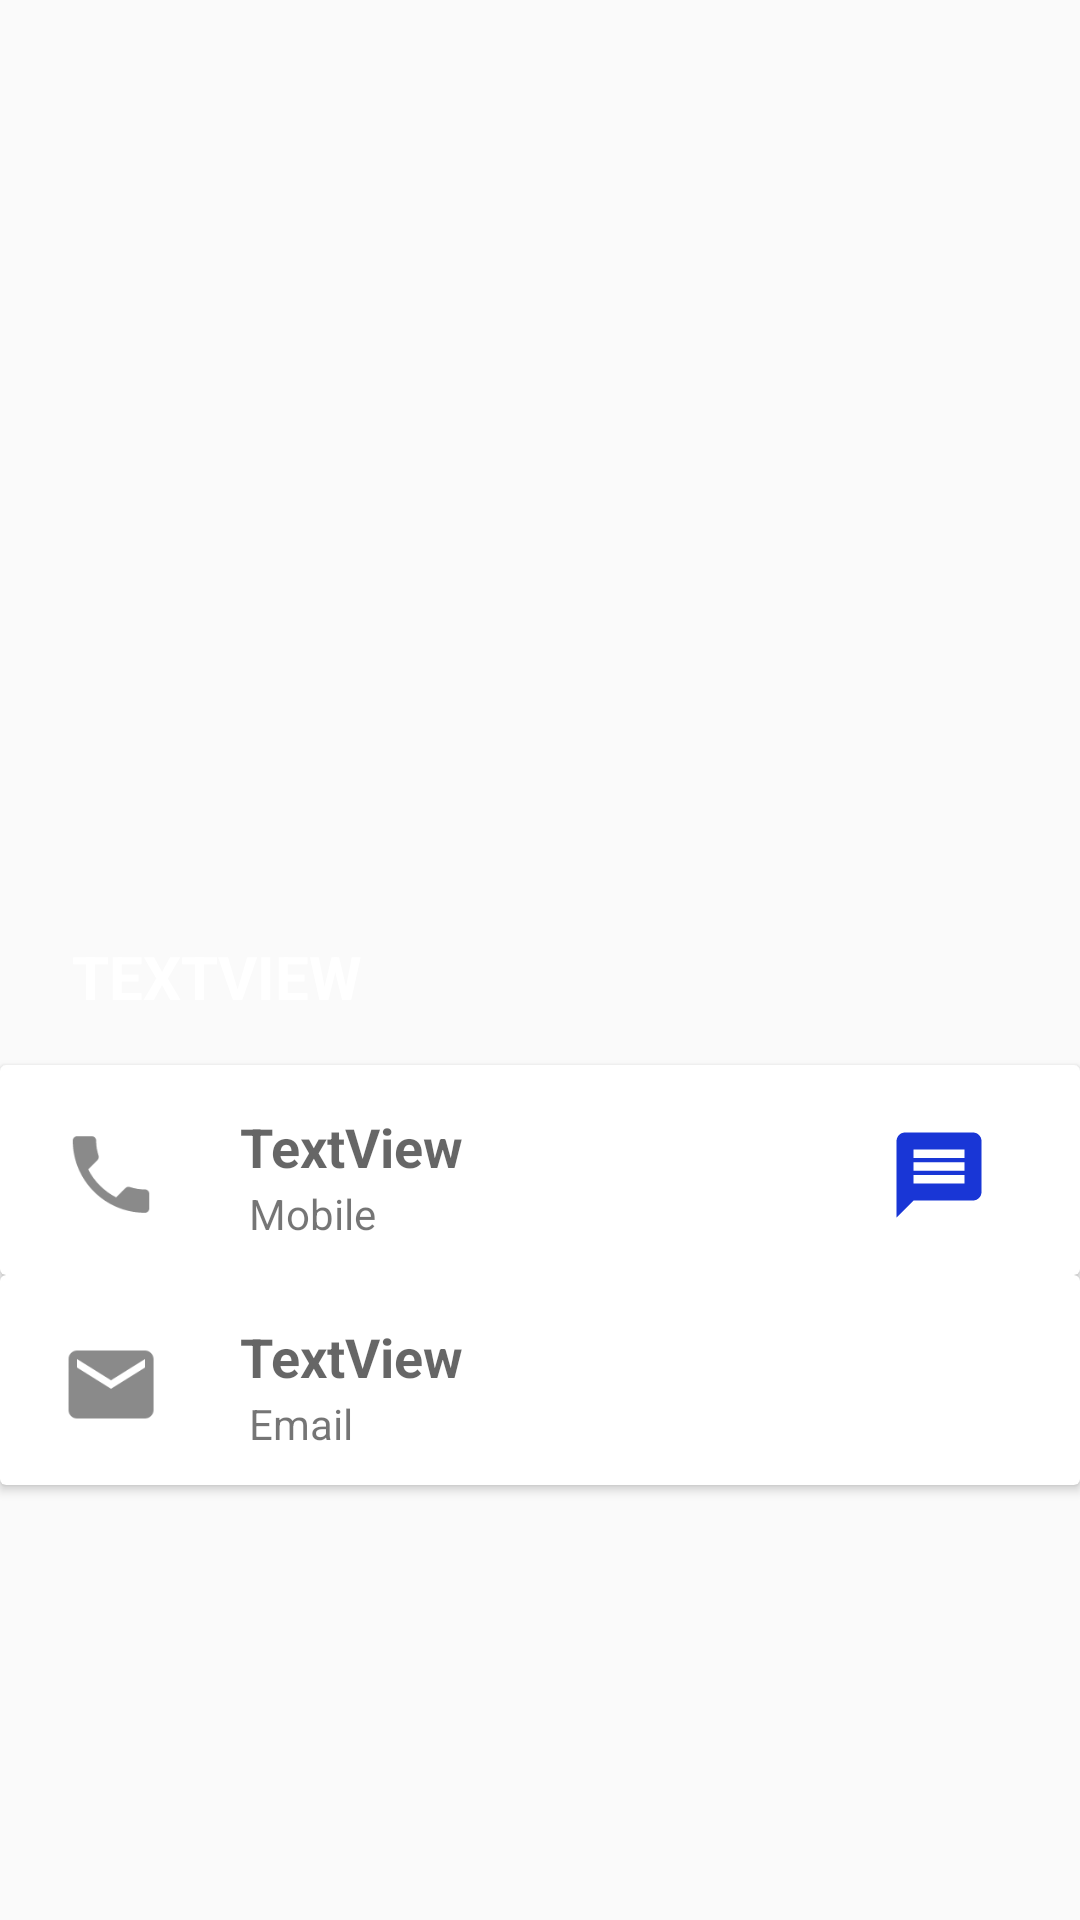

Layout XML and referenced resources for this Android screen:
<!-- AndroidManifest.xml: application theme AppTheme -->
<!-- res/layout/activity_single_contact_detail.xml -->
<?xml version="1.0" encoding="utf-8"?>
<androidx.constraintlayout.widget.ConstraintLayout xmlns:android="http://schemas.android.com/apk/res/android"
    xmlns:app="http://schemas.android.com/apk/res-auto"
    xmlns:tools="http://schemas.android.com/tools"
    android:layout_width="match_parent"
    android:layout_height="match_parent"
    tools:context=".SingleContactDetail">



    <androidx.constraintlayout.widget.ConstraintLayout
        android:id="@+id/constraintLayout"
        android:layout_width="match_parent"
        android:layout_height="355dp"
        app:layout_constraintEnd_toEndOf="parent"
        app:layout_constraintStart_toStartOf="parent"
        app:layout_constraintTop_toTopOf="parent">

        <ImageView
            android:id="@+id/ivSingleContact"
            android:layout_width="match_parent"
            android:layout_height="match_parent"
            android:scaleType="centerCrop"
            app:layout_constraintBottom_toBottomOf="parent"
            app:layout_constraintEnd_toEndOf="parent"
            app:layout_constraintStart_toStartOf="parent"
            app:layout_constraintTop_toTopOf="parent" />

        <TextView
            android:id="@+id/tvName"
            android:layout_width="wrap_content"
            android:layout_height="wrap_content"
            android:layout_marginStart="24dp"
            android:layout_marginLeft="24dp"
            android:layout_marginBottom="16dp"
            android:text="@string/textview"
            android:textAllCaps="true"
            android:textColor="#ffff"
            android:textSize="20dp"
            android:textStyle="bold"
            app:layout_constraintBottom_toBottomOf="parent"
            app:layout_constraintStart_toStartOf="parent" />

    </androidx.constraintlayout.widget.ConstraintLayout>

    <androidx.cardview.widget.CardView
        android:id="@+id/cardView"
        android:layout_width="match_parent"
        android:layout_height="70dp"
        app:layout_constraintEnd_toEndOf="parent"
        app:layout_constraintStart_toStartOf="parent"
        app:layout_constraintTop_toBottomOf="@+id/constraintLayout">

        <TextView
            android:id="@+id/tvPhone"
            android:layout_width="wrap_content"
            android:layout_height="wrap_content"
            android:layout_marginStart="80dp"
            android:layout_marginLeft="100dp"
            android:layout_marginTop="15dp"
            android:text="@string/textview"
            android:textAppearance="@style/TextAppearance.AppCompat.Medium"
            android:textStyle="bold" />

        <ImageView
            android:id="@+id/ivCall"
            android:layout_width="34dp"
            android:layout_height="43dp"
            android:layout_marginStart="20dp"
            android:layout_marginLeft="20dp"


            android:layout_marginTop="15dp"
            app:srcCompat="@drawable/ic_phone_black_24dp" />

        <TextView
            android:id="@+id/textView"
            android:layout_width="wrap_content"
            android:layout_height="wrap_content"
            android:layout_marginStart="83dp"
            android:layout_marginLeft="80dp"
            android:layout_marginTop="40dp"
            android:text="@string/mobile" />

        <ImageView
            android:id="@+id/ivMessage"
            android:layout_width="34dp"
            android:layout_height="43dp"
            android:layout_gravity="end"
            android:layout_marginTop="15dp"
            android:layout_marginEnd="30dp"
            android:layout_marginRight="30dp"

            app:srcCompat="@drawable/ic_message_black_24dp" />

    </androidx.cardview.widget.CardView>

    <androidx.cardview.widget.CardView
        android:layout_width="match_parent"
        android:layout_height="70dp"
        app:layout_constraintEnd_toEndOf="parent"
        app:layout_constraintStart_toStartOf="parent"
        app:layout_constraintTop_toBottomOf="@+id/cardView">

        <TextView
            android:id="@+id/tvEmail"
            android:layout_width="wrap_content"
            android:layout_height="wrap_content"
            android:layout_marginStart="80dp"
            android:layout_marginLeft="100dp"
            android:layout_marginTop="15dp"
            android:text="@string/textview"
            android:textAppearance="@style/TextAppearance.AppCompat.Medium"
            android:textStyle="bold" />

        <ImageView
            android:id="@+id/ivemaaail"
            android:layout_width="34dp"
            android:layout_height="43dp"
            android:layout_marginStart="20dp"
            android:layout_marginLeft="20dp"


            android:layout_marginTop="15dp"
            app:srcCompat="@drawable/ic_email_black_24dp" />

        <TextView
            android:id="@+id/tveeeeeeeemail"
            android:layout_width="wrap_content"
            android:layout_height="wrap_content"
            android:layout_marginStart="83dp"
            android:layout_marginLeft="80dp"
            android:layout_marginTop="40dp"
            android:text="@string/email" />


    </androidx.cardview.widget.CardView>
</androidx.constraintlayout.widget.ConstraintLayout>
<!-- resources referenced by this layout -->
<resources>
  <!-- drawable ic_email_black_24dp (drawable-v24) -->
  <vector xmlns:android="http://schemas.android.com/apk/res/android"
          android:width="24dp"
          android:height="24dp"
          android:viewportWidth="24.0"
          android:viewportHeight="24.0">
      <path
          android:fillColor="#8A8A8A"
          android:pathData="M20,4L4,4c-1.1,0 -1.99,0.9 -1.99,2L2,18c0,1.1 0.9,2 2,2h16c1.1,0 2,-0.9 2,-2L22,6c0,-1.1 -0.9,-2 -2,-2zM20,8l-8,5 -8,-5L4,6l8,5 8,-5v2z"/>
  </vector>
  <!-- drawable ic_message_black_24dp (drawable-v24) -->
  <vector xmlns:android="http://schemas.android.com/apk/res/android"
          android:width="24dp"
          android:height="24dp"
          android:viewportWidth="24.0"
          android:viewportHeight="24.0">
      <path
          android:fillColor="#1936D6"
          android:pathData="M20,2L4,2c-1.1,0 -1.99,0.9 -1.99,2L2,22l4,-4h14c1.1,0 2,-0.9 2,-2L22,4c0,-1.1 -0.9,-2 -2,-2zM18,14L6,14v-2h12v2zM18,11L6,11L6,9h12v2zM18,8L6,8L6,6h12v2z"/>
  </vector>
  <!-- drawable ic_phone_black_24dp (drawable-v24) -->
  <vector xmlns:android="http://schemas.android.com/apk/res/android"
          android:width="24dp"
          android:height="24dp"
          android:viewportWidth="24.0"
          android:viewportHeight="24.0">
      <path
          android:fillColor="#8A8A8A"
          android:pathData="M6.62,10.79c1.44,2.83 3.76,5.14 6.59,6.59l2.2,-2.2c0.27,-0.27 0.67,-0.36 1.02,-0.24 1.12,0.37 2.33,0.57 3.57,0.57 0.55,0 1,0.45 1,1V20c0,0.55 -0.45,1 -1,1 -9.39,0 -17,-7.61 -17,-17 0,-0.55 0.45,-1 1,-1h3.5c0.55,0 1,0.45 1,1 0,1.25 0.2,2.45 0.57,3.57 0.11,0.35 0.03,0.74 -0.25,1.02l-2.2,2.2z"/>
  </vector>
  <string name="email">Email</string>
  <string name="mobile">Mobile</string>
  <string name="textview">TextView</string>
  <style name="AppTheme" parent="Theme.AppCompat.Light.DarkActionBar">
          
          <item name="colorPrimary">@color/colorPrimary</item>
          <item name="colorPrimaryDark">@color/colorPrimaryDark</item>
          <item name="colorAccent">@color/colorAccent</item>
  
          <item name="actionBarSize">60dp</item>
  
      </style>
  <color name="colorPrimary">#3660D0</color>
  <color name="colorPrimaryDark">#5278F1</color>
  <color name="colorAccent">#3660D0</color>
</resources>
